Photos from the image-classification dataset "dataset" in the GitHub repository Yallmeetgolden/thesis-project. Its 2 classes are: blurry, sharp.

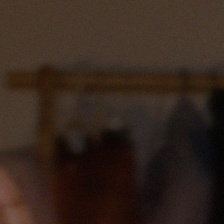
Label: blurry

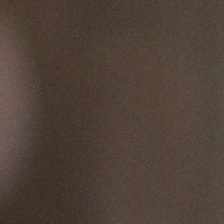
Label: blurry

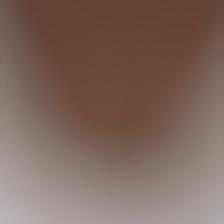
Label: blurry

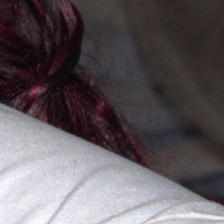
Label: sharp

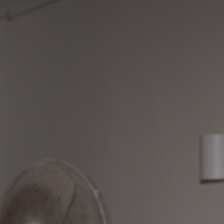
Label: sharp

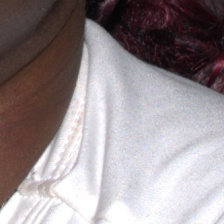
Label: sharp
